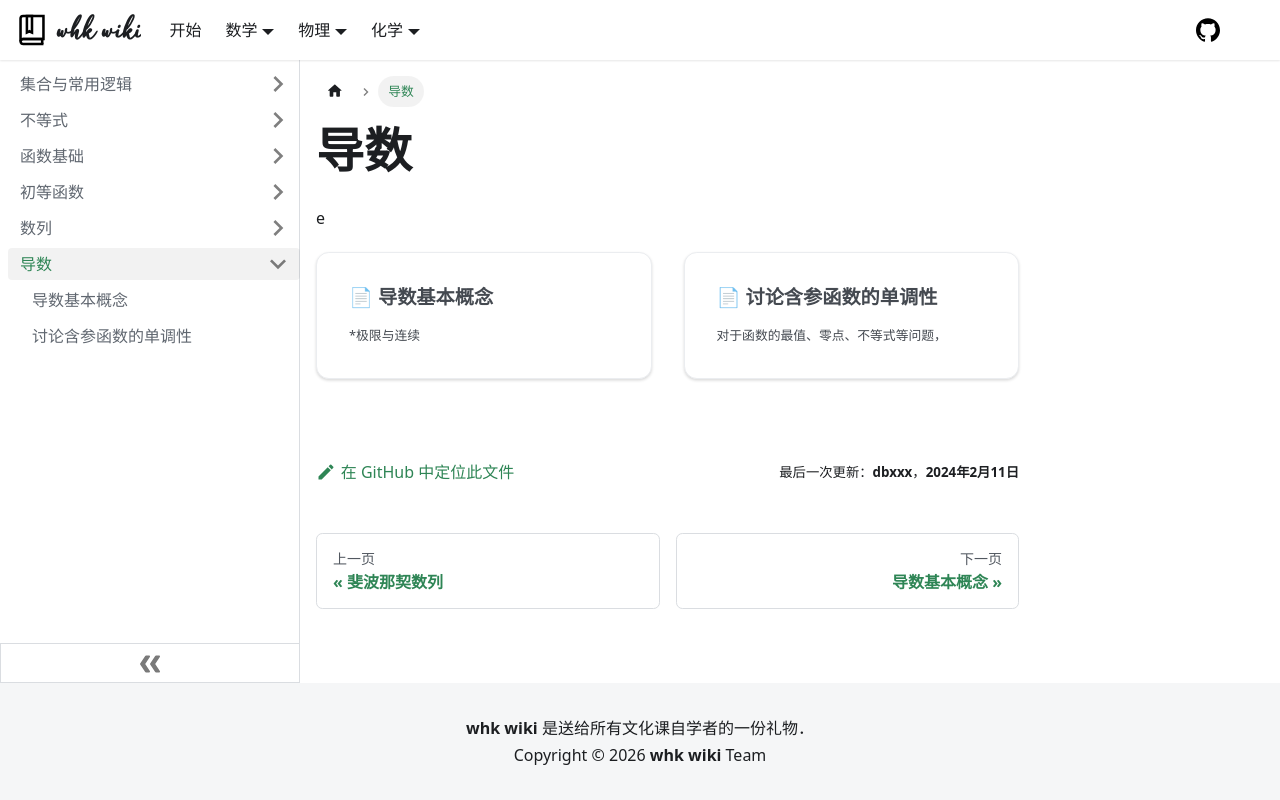

repository: whk-wiki/whk-wiki · page: math/algebra/derivative.html · generator: docusaurus

import DocCardList from '@theme/DocCardList';

# 导数

e

<DocCardList />
